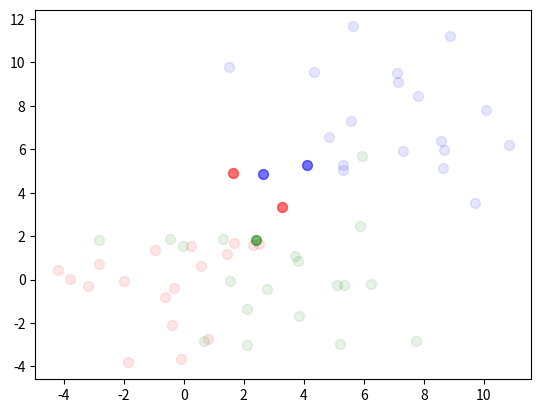

The matplotlib source for this figure: (Note: this script raises an exception after producing the figure.)
import matplotlib.pyplot as plt
import numpy as np

cluster_num = 20
cluster_dim = 2
cluster_shape = (cluster_num, cluster_dim)
cluster_colors = ["red", "blue", "green"]
color_per_point = []

# Set number of neighbors and (x, y) of test point.
neighbors_K = 5
test_point = np.array([2, 5])

# Spawn points
rand_points1 = 0 + 2 * np.random.randn(*cluster_shape)
rand_points2 = 7 + 3 * np.random.randn(*cluster_shape)
rand_points3 = [3, 0] + 2 * np.random.randn(*cluster_shape)
points_num = cluster_num * 3
points_list = [rand_points1, rand_points2, rand_points3]
distant_arr = np.zeros(points_num)

for i, (cluster, color) in enumerate(zip(points_list, cluster_colors)):
    # Plot all points
    plt.scatter(cluster[:, 0], cluster[:, 1], color=color, s=50, alpha=0.1)
    # Create color for each point
    color_per_point.append(np.full(cluster_num, i, dtype=int))
color_per_point = np.concatenate(color_per_point)
all_points = np.concatenate(points_list)

# Calculate distance between test point and each point
for i, ap in enumerate(all_points):
    distant_arr[i] = np.linalg.norm(test_point - ap)
# Find neighbor points which has minimal distance
min_idx = np.argsort(distant_arr)
neighbor_points = all_points[min_idx][:neighbors_K]
neighbor_colors = color_per_point[min_idx][:neighbors_K]

# Emphasize neighbor points
for p, color in zip(neighbor_points, neighbor_colors):
    plt.scatter(*p, color=cluster_colors[color], s=50, alpha=0.5)

# Get value of maximum count
u, c = np.unique(neighbor_colors, return_counts=True)
y = u[c == c.max()]
results = [cluster_colors[c] for c in y]
if len(y) == 1:
    plt.scatter(*test_point, color=results[0], marker="*", s=200)
else:
    raise AssertionError("You got multiple predicted result: %s" % results)

plt.show()
